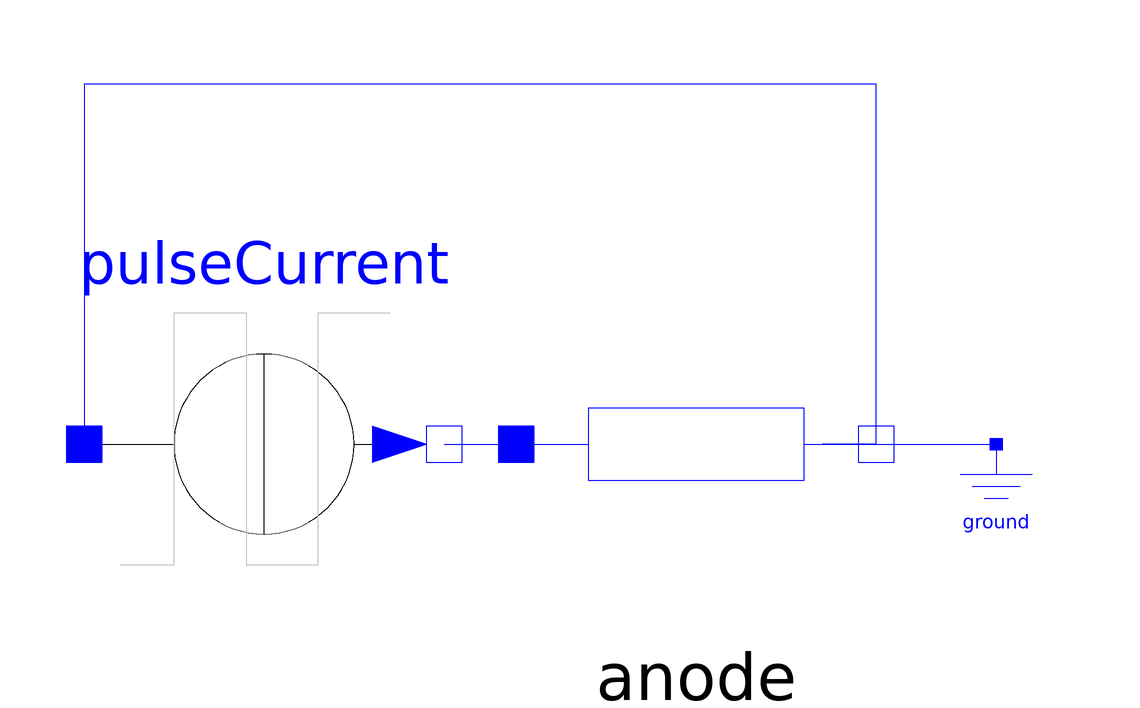

The Modelica model whose source follows is shown above as a component diagram (icons at their Placement, wires along their Line points).

model KrewerAnodeTest 
      
      KrewerAnode anode annotation (extent=[-20,-30; 40,30]);
      Modelica.Electrical.Analog.Basic.Ground ground 
        annotation (extent=[50,-20; 70,0]);
      annotation (Diagram);
      parameter Modelica.SIunits.Temperature T = 343 "Electrode temperature";
      parameter Modelica.SIunits.Concentration c = 500 "Methanol concentration";
      
      Modelica.Electrical.Analog.Sources.PulseCurrent pulseCurrent(offset=1, 
          period=5) annotation (extent=[-92,-30; -32,30]);
    equation 
      anode.c = c;
      anode.T = T;
      
      connect(anode.n, ground.p) annotation (points=[40,-9.4369e-16; 31,
            -9.4369e-16; 31,5.55112e-16; 60,5.55112e-16],    style(color=3,
            rgbcolor={0,0,255}));
      connect(pulseCurrent.n, anode.p) annotation (points=[-32,-9.4369e-16; -29,
            -9.4369e-16; -29,-9.4369e-16; -26,-9.4369e-16; -26,-9.4369e-16; -20,
            -9.4369e-16], style(color=3, rgbcolor={0,0,255}));
      connect(anode.n, pulseCurrent.p) annotation (points=[40,-9.4369e-16; 40,
            60; -92,60; -92,-9.4369e-16], style(color=3, rgbcolor={0,0,255}));
    end KrewerAnodeTest;